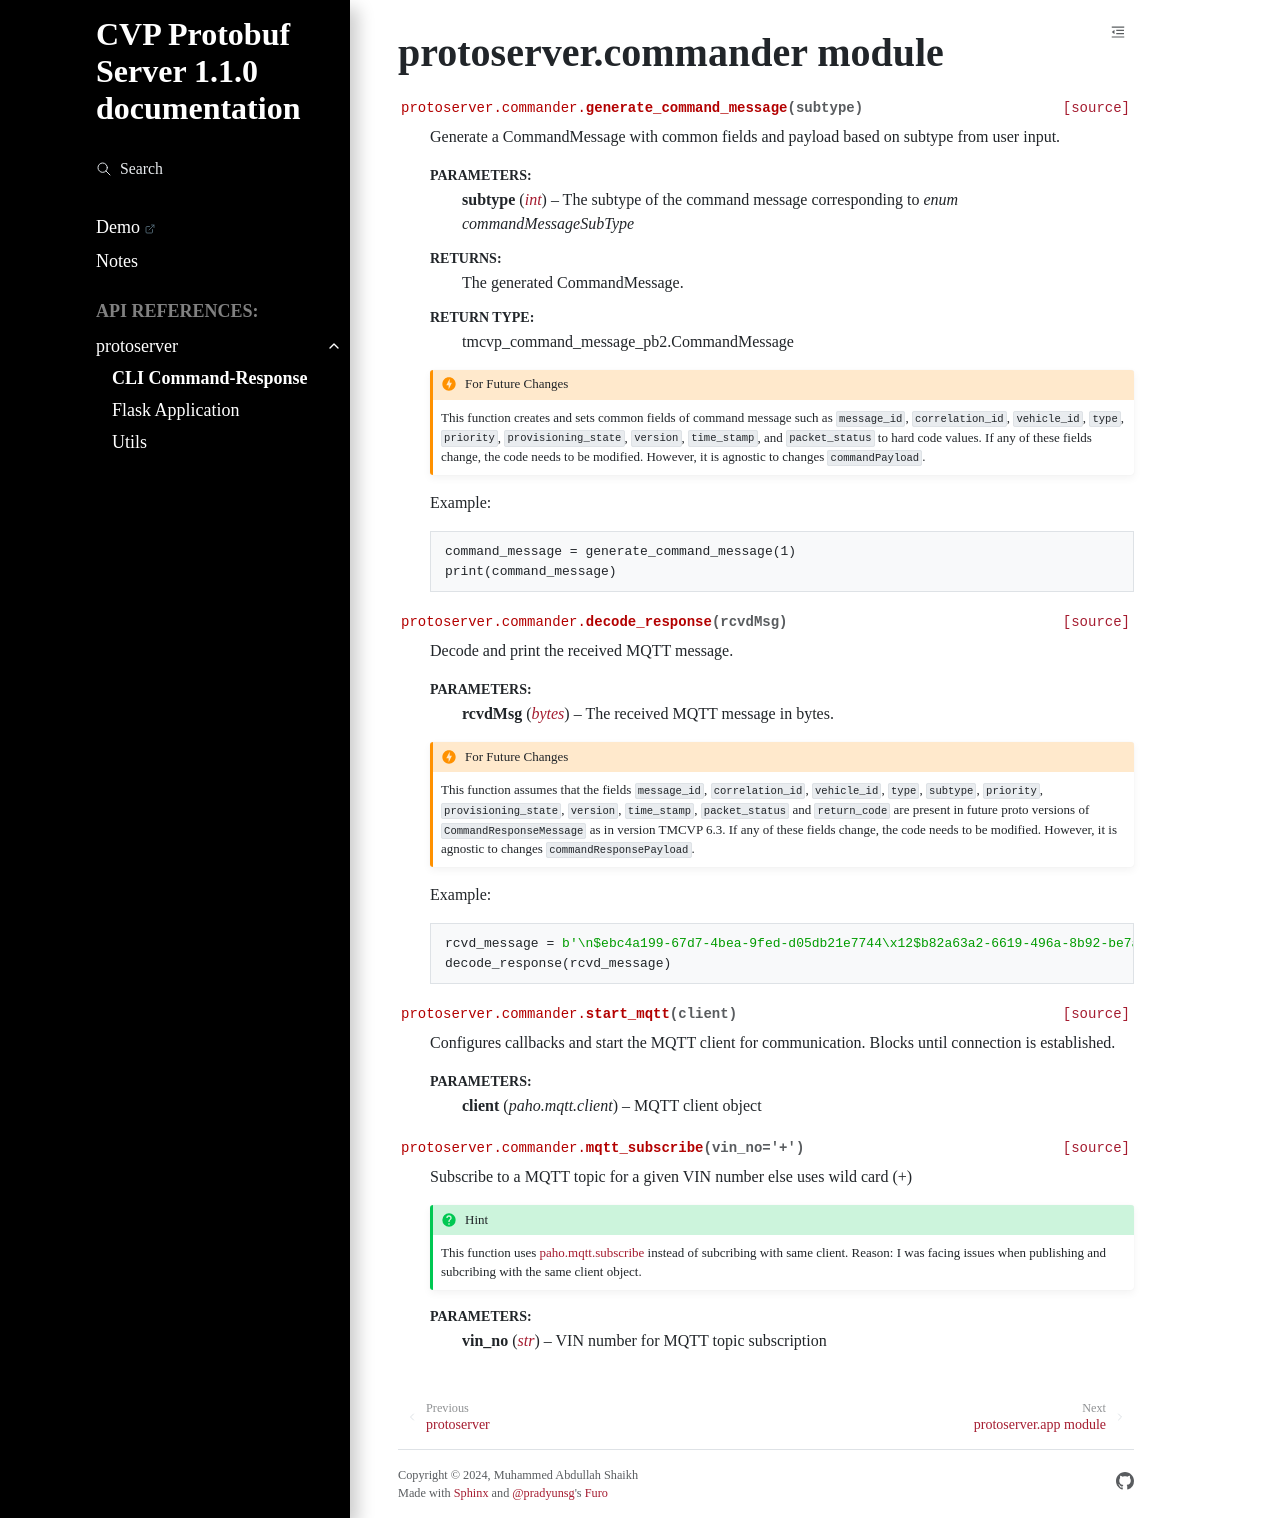

repository: ABD-01/Flask-Protobuf · page: commander.html · generator: sphinx

protoserver.commander module
===================================

.. automodule:: protoserver.commander
   :members:
   :no-undoc-members:
   :show-inheritance:
